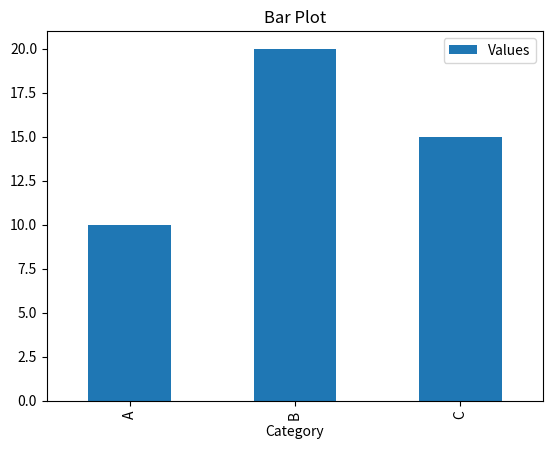

The matplotlib source for this figure:
import pandas as pd
import matplotlib.pyplot as plt
df=pd.DataFrame({'Category':['A','B','C'],'Values':[10,20,15]})
df.plot(kind='bar',x='Category',y='Values')
plt.title("Bar Plot")
plt.show()
